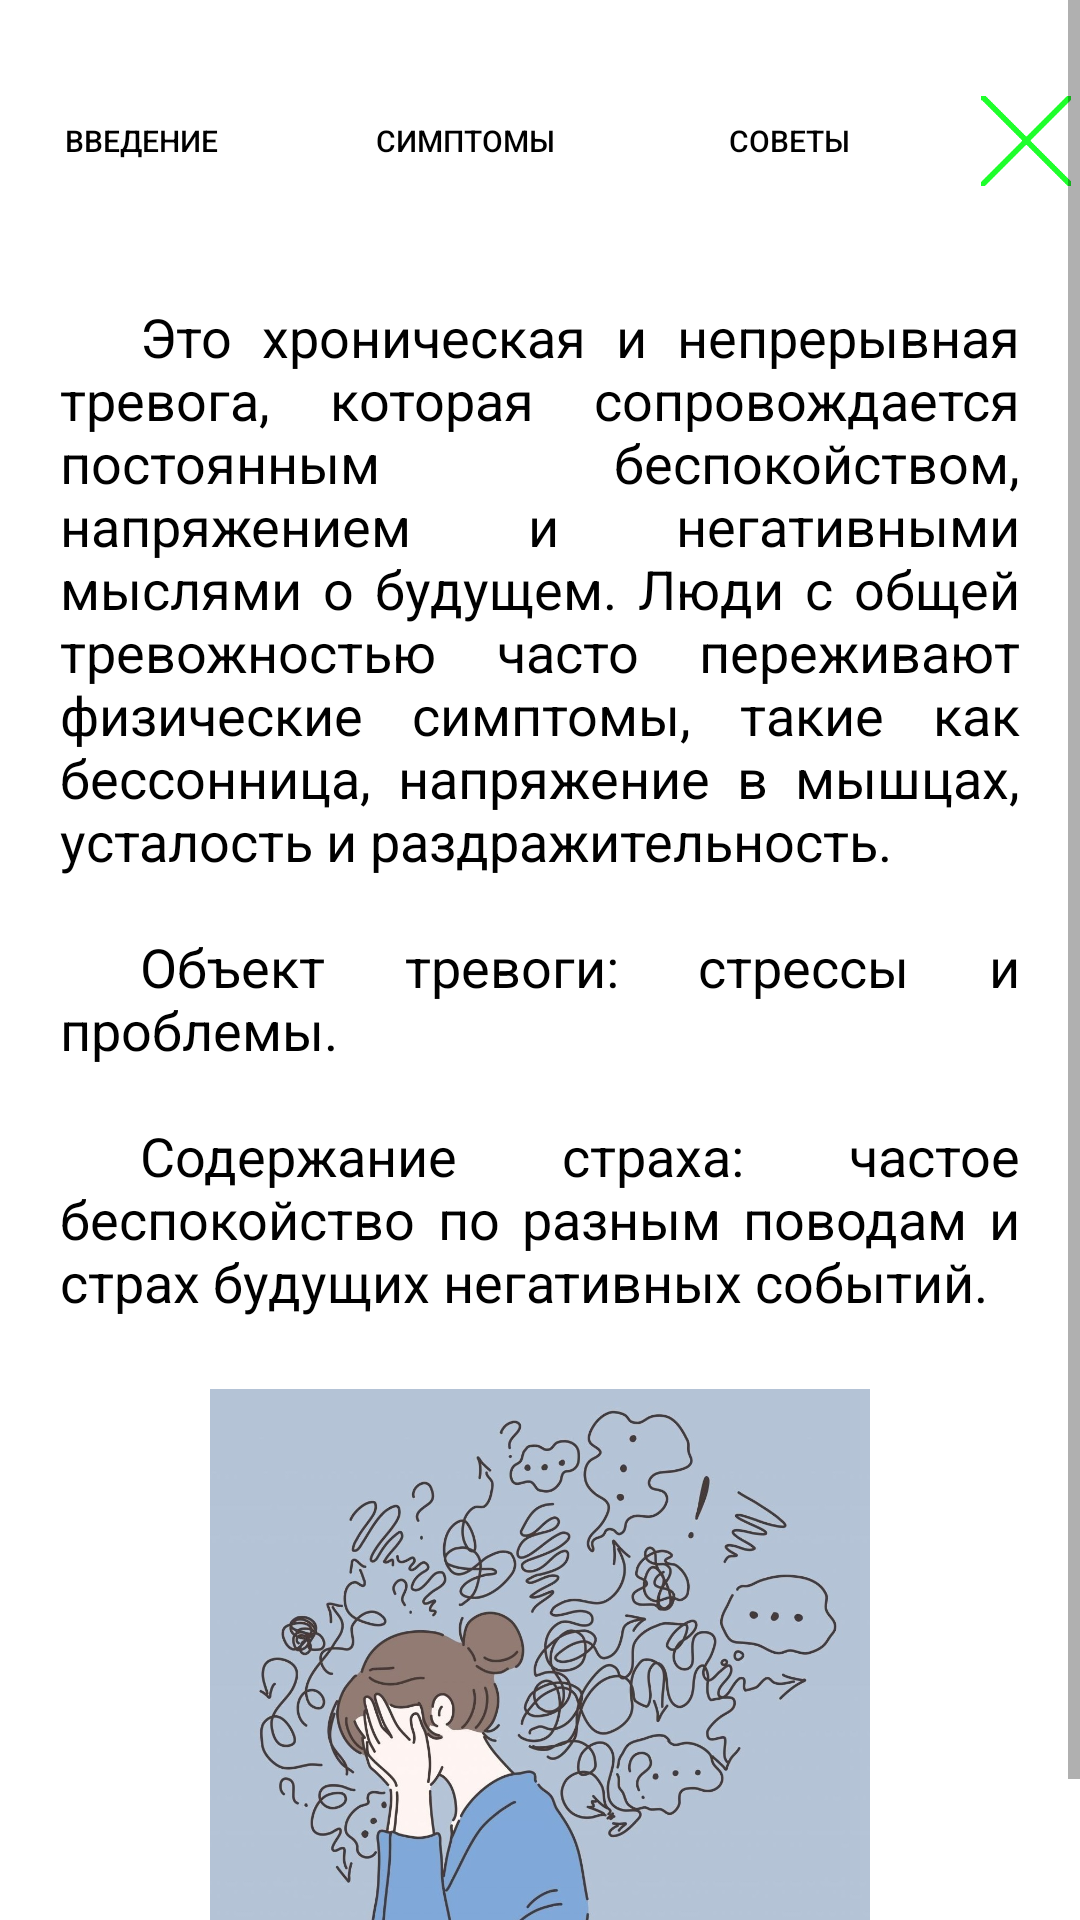

The Android layout XML behind this screen, and the referenced resources:
<!-- AndroidManifest.xml: application theme Theme.Face_test -->
<!-- res/layout/activity_general_worry.xml -->
<?xml version="1.0" encoding="utf-8"?>
<RelativeLayout xmlns:android="http://schemas.android.com/apk/res/android"
    xmlns:app="http://schemas.android.com/apk/res-auto"
    xmlns:tools="http://schemas.android.com/tools"
    android:layout_width="match_parent"
    android:layout_height="match_parent"
    tools:context=".GeneralWorryActivity">
    <ScrollView
        android:layout_width="match_parent"
        android:layout_height="match_parent">
        <RelativeLayout
            android:layout_width="match_parent"
            android:layout_height="wrap_content"
            android:orientation="vertical">
            <LinearLayout
                android:layout_width="match_parent"
                android:layout_height="wrap_content"
                android:layout_marginTop="23dp"
                android:id="@+id/linear_layout"
                android:gravity="center">
                <Button
                    android:id="@+id/intro_btn"
                    android:layout_width="wrap_content"
                    android:layout_height="wrap_content"
                    android:textAlignment="center"
                    android:textSize="10sp"
                    android:text="@string/intro"
                    android:background="@drawable/rounded_button"
                    android:layout_marginHorizontal="10dp"/>
                <Button
                    android:id="@+id/signs_btn"
                    android:layout_width="wrap_content"
                    android:layout_height="wrap_content"
                    android:textAlignment="center"
                    android:textSize="10sp"
                    android:text="@string/signs"
                    android:background="@drawable/rounded_button"
                    android:layout_marginHorizontal="10dp"/>
                <Button
                    android:id="@+id/tips_btn"
                    android:layout_width="wrap_content"
                    android:layout_height="wrap_content"
                    android:textAlignment="center"
                    android:textSize="10sp"
                    android:text="@string/tips"
                    android:background="@drawable/rounded_button"
                    android:layout_marginHorizontal="10dp"/>
                <Button
                    android:id="@+id/button_close"
                    android:layout_width="30dp"
                    android:layout_height="30dp"
                    android:background="@drawable/close_img"
                    android:clickable="true"
                    android:layout_marginHorizontal="10dp"
                    />
            </LinearLayout>
    <TextView
        android:layout_width="wrap_content"
        android:layout_height="wrap_content"
        android:justificationMode="inter_word"
        android:text="@string/general_worry_definition"
        android:layout_marginHorizontal="20dp"
        android:layout_marginTop="100dp"
        android:textColor="@color/textColor"
        android:textSize="18sp"
        android:id="@+id/definition"
        />
    <ImageView
        android:layout_width="220dp"
        android:layout_height="220dp"
        android:id="@+id/generalWorry_img"
        android:layout_centerHorizontal="true"
        app:cardCornerRadius="20dp"
        android:layout_below="@id/definition"
        android:src="@drawable/general_worry_img"
        />
    <TextView
        android:layout_width="wrap_content"
        android:layout_height="wrap_content"
        android:justificationMode="inter_word"
        android:text="@string/general_worry_sings"
        android:layout_marginHorizontal="20dp"
        android:layout_marginTop="100dp"
        android:textColor="@color/textColor"
        android:textSize="14sp"
        android:id="@+id/general_sings"
        android:visibility="invisible"
        />
    <TextView
        android:layout_width="wrap_content"
        android:layout_height="wrap_content"
        android:justificationMode="inter_word"
        android:text="@string/general_worry_tips1"
        android:layout_marginHorizontal="20dp"
        android:layout_marginTop="100dp"
        android:textColor="@color/textColor"
        android:textSize="14sp"
        android:id="@+id/general_tips1"
        android:visibility="invisible"
        />
    <TextView
        android:layout_width="wrap_content"
        android:layout_height="wrap_content"
        android:text="@string/general_worry_tips2"
        android:layout_marginHorizontal="20dp"
        android:textColor="@color/textColor"
        android:textSize="14sp"
        android:id="@+id/general_tips2"
        android:layout_below="@+id/general_tips1"
        android:visibility="invisible"
        />
    <TextView
        android:layout_width="wrap_content"
        android:layout_height="wrap_content"
        android:text="@string/note"
        android:layout_marginTop="20dp"
        android:textColor="@color/textColor"
        android:layout_below="@+id/general_tips2"
        android:textSize="14sp"
        android:justificationMode="inter_word"
        android:layout_marginHorizontal="20dp"
        android:id="@+id/textView_note"
        android:visibility="gone"
        />
    <View
        android:layout_width="match_parent"
        android:layout_height="20dp"
        android:layout_below="@+id/textView_note"/>
        </RelativeLayout>
    </ScrollView>
</RelativeLayout>
<!-- resources referenced by this layout -->
<resources>
  <color name="textColor">@color/black</color>
  <string name="general_worry_definition">\t\t\t\tЭто хроническая и непрерывная тревога, которая сопровождается постоянным беспокойством, напряжением и негативными мыслями о будущем. Люди с общей тревожностью часто переживают физические симптомы, такие как бессонница, напряжение в мышцах, усталость и раздражительность.\n\n\t\t\t\tОбъект тревоги: стрессы и проблемы.\n\n\t\t\t\tСодержание страха: частое беспокойство по разным поводам и страх будущих негативных событий.\n</string>
  <string name="general_worry_tips1">\t\t\t\tВот несколько советов, которые могут помочь управлять общей тревожностью:\n</string>
  <string name="general_worry_tips2">
  \t\t1.	Практика глубокого дыхания и расслабления: используйте техники глубокого дыхания, медитации или прогрессивной мышечной релаксации для снижения физического напряжения и уменьшения тревожности.\n
  \t\t2.	Управление стрессом: найдите здоровые способы управления стрессом, такие как занятие спортом, хобби или искусство, чтение, прогулки на свежем воздухе или общение с друзьями и семьей.\n
  \t\t3.	Организация и планирование: разбейте большие задачи на более мелкие, установите приоритеты и используйте планы действий для уменьшения чувства беспокойства о будущем.\n
  \t\t4.	Ограничение времени, проводимого в социальных сетях и медиа: избегайте постоянного мониторинга новостей и социальных медиа, так как это может усиливать тревожные мысли. Ограничьте свое онлайн-время, чтобы сосредоточиться на реальной жизни и позитивных взаимодействиях.\n
  \t\t5.	Поддержка социальных связей: разговаривайте с друзьями, семьей или профессиональным консультантом о своих чувствах и беспокойствах. Поддержка и понимание окружающих могут помочь справиться с тревожностью.</string>
  <string name="intro">Введение</string>
  <string name="note">\t\t\t\tПримечание: Эти рекомендации по эмоциональному состоянию предоставляются исключительно в информационных целях и не должны рассматриваться как замена медицинской консультации или профессионального медицинского совета. Важно понимать, что каждый человек индивидуален, и у каждого могут быть уникальные физические и психологические характеристики, включая возможные аллергии, болезни или медицинские условия. Перед принятием каких-либо решений о своем здоровье или принятии рекомендаций по эмоциональному состоянию следует обязательно проконсультироваться с квалифицированным медицинским специалистом или врачом. Этот профессиональный совет поможет убедиться, что рекомендации и советы соответствуют индивидуальным потребностям и особенностям здоровья каждого человека.</string>
  <string name="signs">Симптомы</string>
  <string name="tips">Советы</string>
  <color name="black">#FF000000</color>
  <color name="green">#1eff2b</color>
  <color name="teal_200">#FF03DAC5</color>
  <color name="teal_700">#FF018786</color>
</resources>
